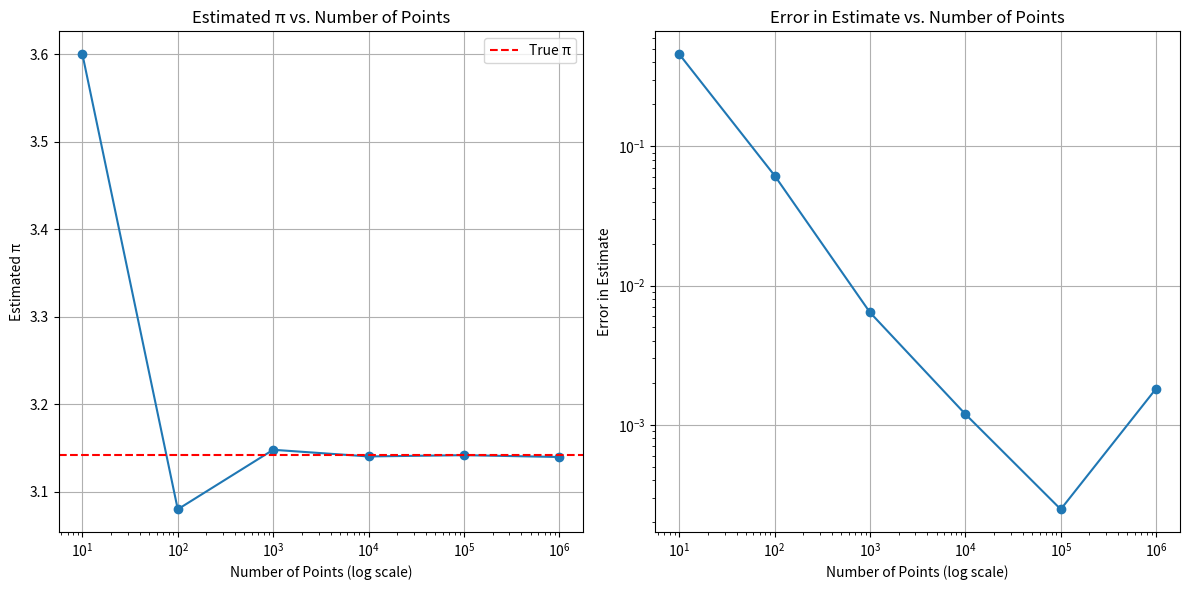

This chart was generated by the following Python code:
import numpy as np
import matplotlib.pyplot as plt

def monte_carlo_pi(num_points: int) -> float:
    x_points = np.random.uniform(0, 1, num_points)
    y_points = np.random.uniform(0, 1, num_points)
    inside_circle = x_points**2 + y_points**2 <= 1
    pi_estimate = 4 * np.sum(inside_circle) / num_points
    return pi_estimate

# Define the range of point numbers to test
points_list = [10, 100, 1000, 10000, 100000, 1000000]

# Store the estimates and deviations
pi_estimates = []
deviations = []

# Run the simulation for each number of points
for num_points in points_list:
    pi_estimate = monte_carlo_pi(num_points)
    pi_estimates.append(pi_estimate)
    deviations.append(abs(pi_estimate - np.pi))

# Plotting the results
plt.figure(figsize=(12, 6))

# Subplot 1: Estimated π vs. Number of Points
plt.subplot(1, 2, 1)
plt.plot(points_list, pi_estimates, marker='o', linestyle='-')
plt.axhline(y=np.pi, color='r', linestyle='--', label='True π')
plt.xscale('log')
plt.title('Estimated π vs. Number of Points')
plt.xlabel('Number of Points (log scale)')
plt.ylabel('Estimated π')
plt.legend()
plt.grid(True)

# Subplot 2: Error in Estimate vs. Number of Points
plt.subplot(1, 2, 2)
plt.plot(points_list, deviations, marker='o', linestyle='-')
plt.xscale('log')
plt.yscale('log')
plt.title('Error in Estimate vs. Number of Points')
plt.xlabel('Number of Points (log scale)')
plt.ylabel('Error in Estimate')
plt.grid(True)

plt.tight_layout()
plt.show()